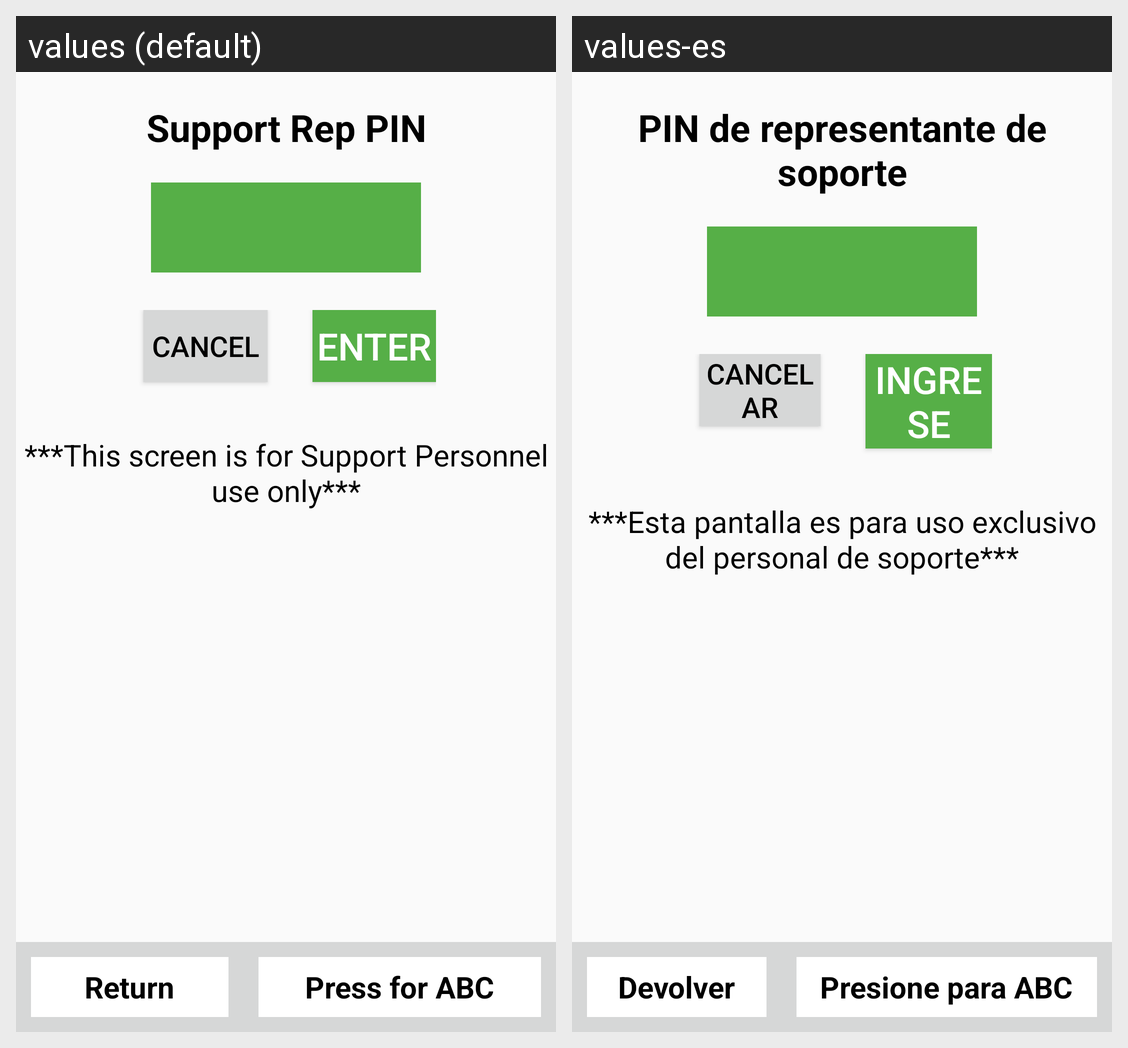

The same Android screen rendered under two of its app's locales, left to right. List the strings drawn on it with the default value and each locale's translation.
Android screen res/layout/activity_test_transaction_pin.xml rendered under 2 locales, left to right: values (default), values-es. Device: Nexus 5 (rendered at 1080×1920; each locale shown at half size, 540×960, under a caption strip naming it); theme AppTheme.
Strings drawn on this screen, with the default value and each locale's value (text and hints the layout hard-codes, and strings that could not be matched under every locale, appear in the picture but are not listed):

TestTxnPINScreenHeading
  values: Support Rep PIN
  values-es: PIN de representante de soporte

Cancel
  values: Cancel
  values-es: Cancelar

EnterBtn
  values: Enter
  values-es: Ingrese

TestTxnPINScreenWarning
  values: ***This screen is for Support Personnel use only***
  values-es: ***Esta pantalla es para uso exclusivo del personal de soporte***

ReturnBtn
  values: Return
  values-es: Devolver

PressForABC
  values: Press for ABC
  values-es: Presione para ABC
